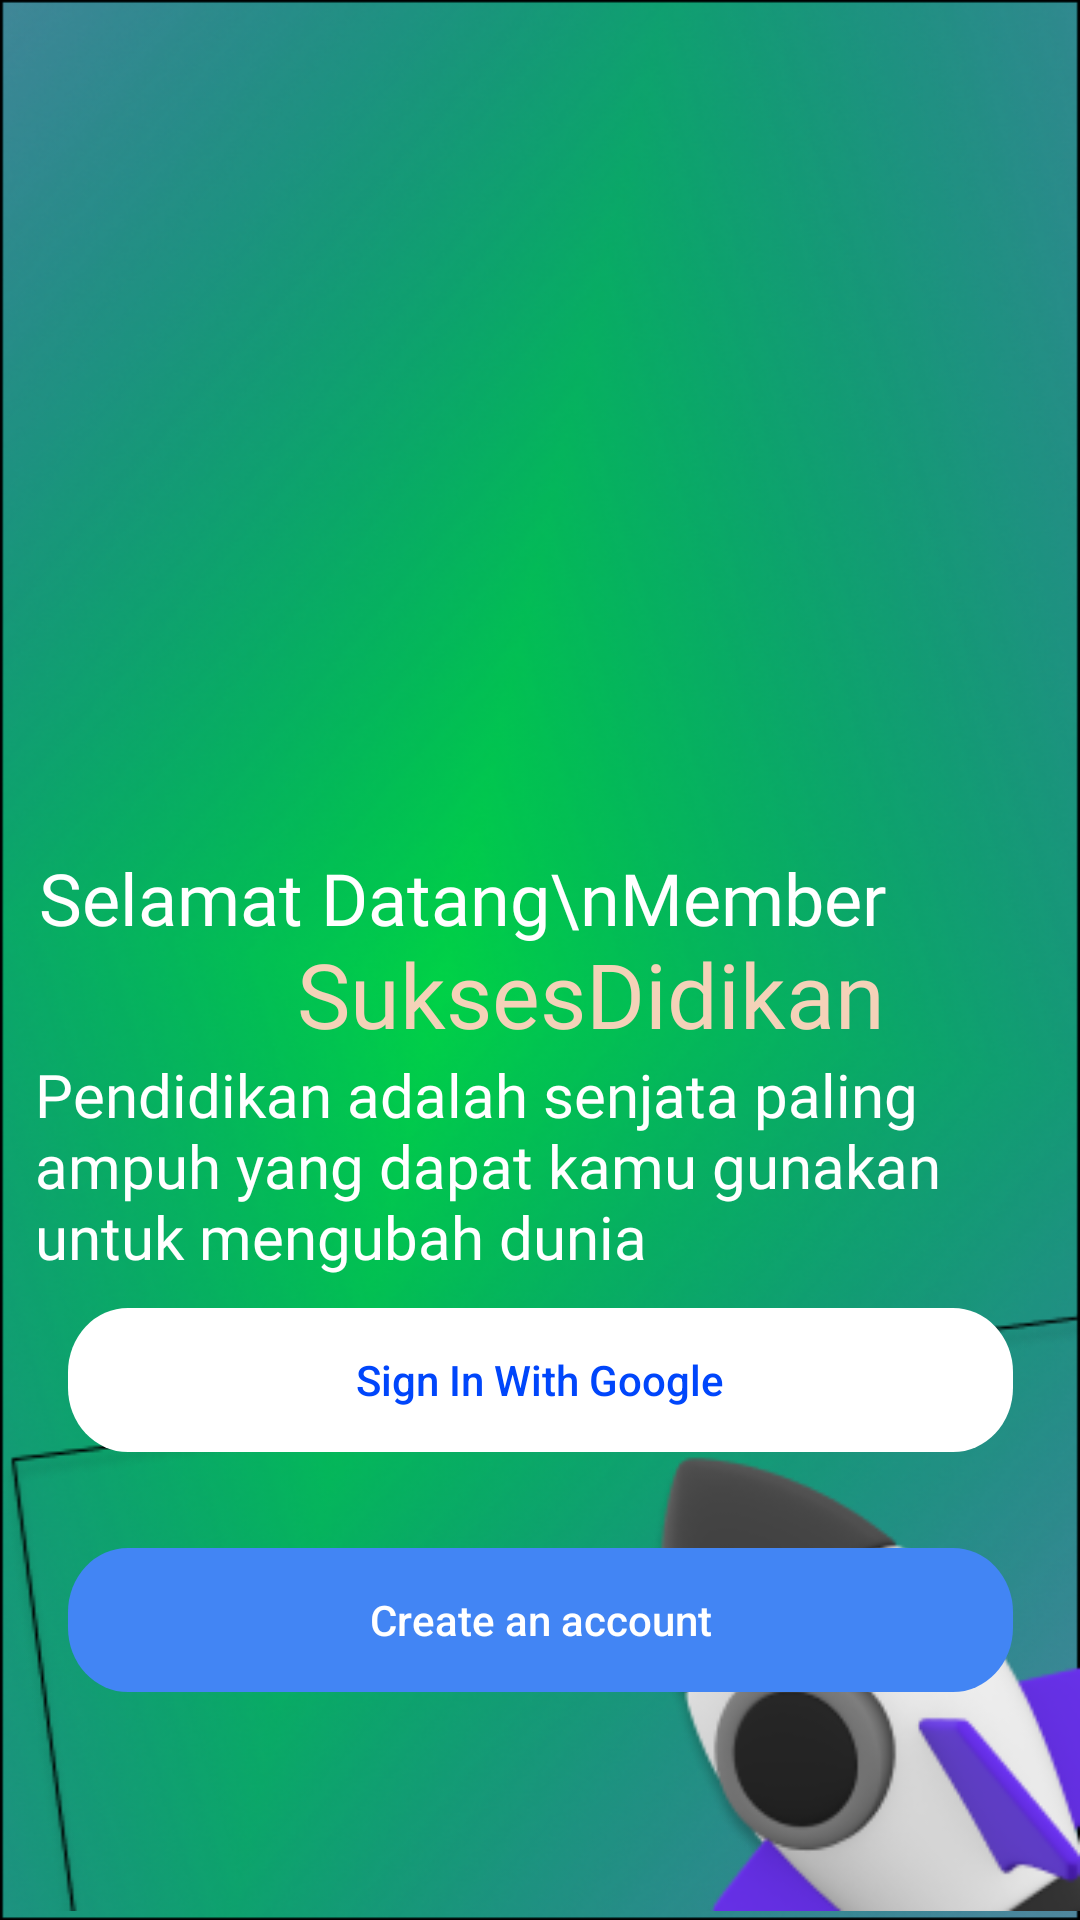

Write the Android layout XML for this screen, with the resource values it uses.
<!-- AndroidManifest.xml: application theme Theme.SuksesDidikan -->
<!-- res/layout/activity_loginnsignup.xml -->
<?xml version="1.0" encoding="utf-8"?>
<androidx.constraintlayout.widget.ConstraintLayout xmlns:android="http://schemas.android.com/apk/res/android"
    xmlns:app="http://schemas.android.com/apk/res-auto"
    xmlns:tools="http://schemas.android.com/tools"
    android:layout_width="match_parent"
    android:layout_height="match_parent"
    android:background="@drawable/bg">

    <ImageView
        android:id="@+id/imageView2"
        android:layout_width="wrap_content"
        android:layout_height="wrap_content"
        android:background="@drawable/bg"
        app:layout_constraintBottom_toBottomOf="parent"
        app:layout_constraintEnd_toEndOf="parent"
        app:layout_constraintHorizontal_bias="0.0"
        app:layout_constraintStart_toStartOf="parent"
        app:layout_constraintTop_toTopOf="parent"
        app:layout_constraintVertical_bias="0.0" />

    <ImageView
        android:id="@+id/imageView3"
        android:layout_width="215dp"
        android:layout_height="219dp"
        android:layout_marginTop="40dp"
        android:background="@drawable/ic_learning"
        app:layout_constraintEnd_toEndOf="parent"
        app:layout_constraintStart_toStartOf="parent"
        app:layout_constraintTop_toTopOf="parent" />

    <TextView
        android:id="@+id/textView2"
        android:layout_width="wrap_content"
        android:layout_height="wrap_content"
        android:layout_marginTop="52dp"
        android:fontFamily="@font/passeroone"
        android:text="SuksesDidikan"
        android:textColor="@color/app"
        android:textSize="30sp"
        app:layout_constraintEnd_toEndOf="parent"
        app:layout_constraintHorizontal_bias="0.569"
        app:layout_constraintStart_toStartOf="@+id/textView"
        app:layout_constraintTop_toBottomOf="@+id/imageView3" />

    <TextView
        android:id="@+id/textView3"
        android:layout_width="336dp"
        android:layout_height="103dp"
        android:layout_marginTop="36dp"
        android:fontFamily="@font/opensansregular"
        android:text="Pendidikan adalah senjata paling ampuh yang dapat kamu gunakan untuk mengubah dunia"
        android:textColor="@color/white"
        android:textSize="20sp"
        app:layout_constraintBottom_toTopOf="@+id/signIn2"
        app:layout_constraintEnd_toEndOf="parent"
        app:layout_constraintHorizontal_bias="0.493"
        app:layout_constraintStart_toStartOf="parent"
        app:layout_constraintTop_toBottomOf="@+id/textView"
        app:layout_constraintVertical_bias="0.0" />

    <TextView
        android:id="@+id/textView"
        android:layout_width="wrap_content"
        android:layout_height="wrap_content"
        android:layout_marginTop="24dp"
        android:fontFamily="@font/opensansbold"
        android:text="Selamat Datang\nMember"
        android:textColor="@color/white"
        android:textSize="24sp"
        app:layout_constraintEnd_toEndOf="parent"
        app:layout_constraintHorizontal_bias="0.167"
        app:layout_constraintStart_toStartOf="parent"
        app:layout_constraintTop_toBottomOf="@+id/imageView3" />

    <androidx.appcompat.widget.AppCompatButton
        android:id="@+id/signIn2"
        android:layout_width="wrap_content"
        android:layout_height="wrap_content"
        android:layout_marginBottom="32dp"
        android:background="@drawable/rectangle_1"
        android:text="Sign In With Google"
        android:textAllCaps="false"
        android:textColor="@color/blue"
        app:layout_constraintBottom_toTopOf="@+id/daftar"
        app:layout_constraintEnd_toEndOf="parent"
        app:layout_constraintStart_toStartOf="parent" />

    <androidx.appcompat.widget.AppCompatButton
        android:id="@+id/daftar"
        android:layout_width="wrap_content"
        android:layout_height="wrap_content"
        android:layout_marginBottom="76dp"
        android:background="@drawable/rectangle_2"
        android:text="Create an account"
        android:textAllCaps="false"
        android:textColor="@color/white"
        app:layout_constraintBottom_toBottomOf="@+id/imageView2"
        app:layout_constraintEnd_toEndOf="parent"
        app:layout_constraintStart_toStartOf="parent" />

    <ImageView
        android:layout_width="wrap_content"
        android:layout_height="wrap_content"
        android:src="@drawable/rocket"
        app:layout_constraintBottom_toBottomOf="@+id/imageView2"
        app:layout_constraintEnd_toEndOf="parent"
        app:layout_constraintHorizontal_bias="1.0"
        app:layout_constraintStart_toStartOf="parent"
        app:layout_constraintTop_toTopOf="@+id/imageView2"
        app:layout_constraintVertical_bias="1.0" />


</androidx.constraintlayout.widget.ConstraintLayout>
<!-- resources referenced by this layout -->
<resources>
  <color name="app">#F4D2B8</color>
  <color name="blue">#0046FB</color>
  <color name="white">#FFFFFFFF</color>
  <!-- drawable bg: png bitmap (drawable, 370193 bytes) -->
  <!-- drawable rectangle_1 (drawable) -->
  <vector xmlns:android="http://schemas.android.com/apk/res/android"
      android:width="315dp"
      android:height="45dp"
      android:viewportWidth="315"
      android:viewportHeight="45">
    <path
        android:pathData="M20,0L295,0A20,20 0,0 1,315 20L315,25A20,20 0,0 1,295 45L20,45A20,20 0,0 1,0 25L0,20A20,20 0,0 1,20 0z"
        android:fillColor="@color/white"/>
  </vector>
  <!-- drawable rectangle_2 (drawable) -->
  <vector xmlns:android="http://schemas.android.com/apk/res/android"
      android:width="315dp"
      android:height="45dp"
      android:viewportWidth="315"
      android:viewportHeight="45">
    <path
        android:pathData="M20,0L295,0A20,20 0,0 1,315 20L315,25A20,20 0,0 1,295 45L20,45A20,20 0,0 1,0 25L0,20A20,20 0,0 1,20 0z"
        android:fillColor="@color/bluebg"/>
  </vector>
  <!-- drawable rocket: png bitmap (drawable, 23156 bytes) -->
  <style name="Theme.SuksesDidikan" parent="Theme.MaterialComponents.DayNight.NoActionBar">
          
          <item name="colorPrimary">@color/black</item>
  
          
          <item name="colorOnSecondary">@color/black</item>
  
          
          <item name="android:statusBarColor">#418698</item>
  
          
      </style>
  <color name="bluebg">#4285F4</color>
  <color name="black">#FF000000</color>
</resources>
